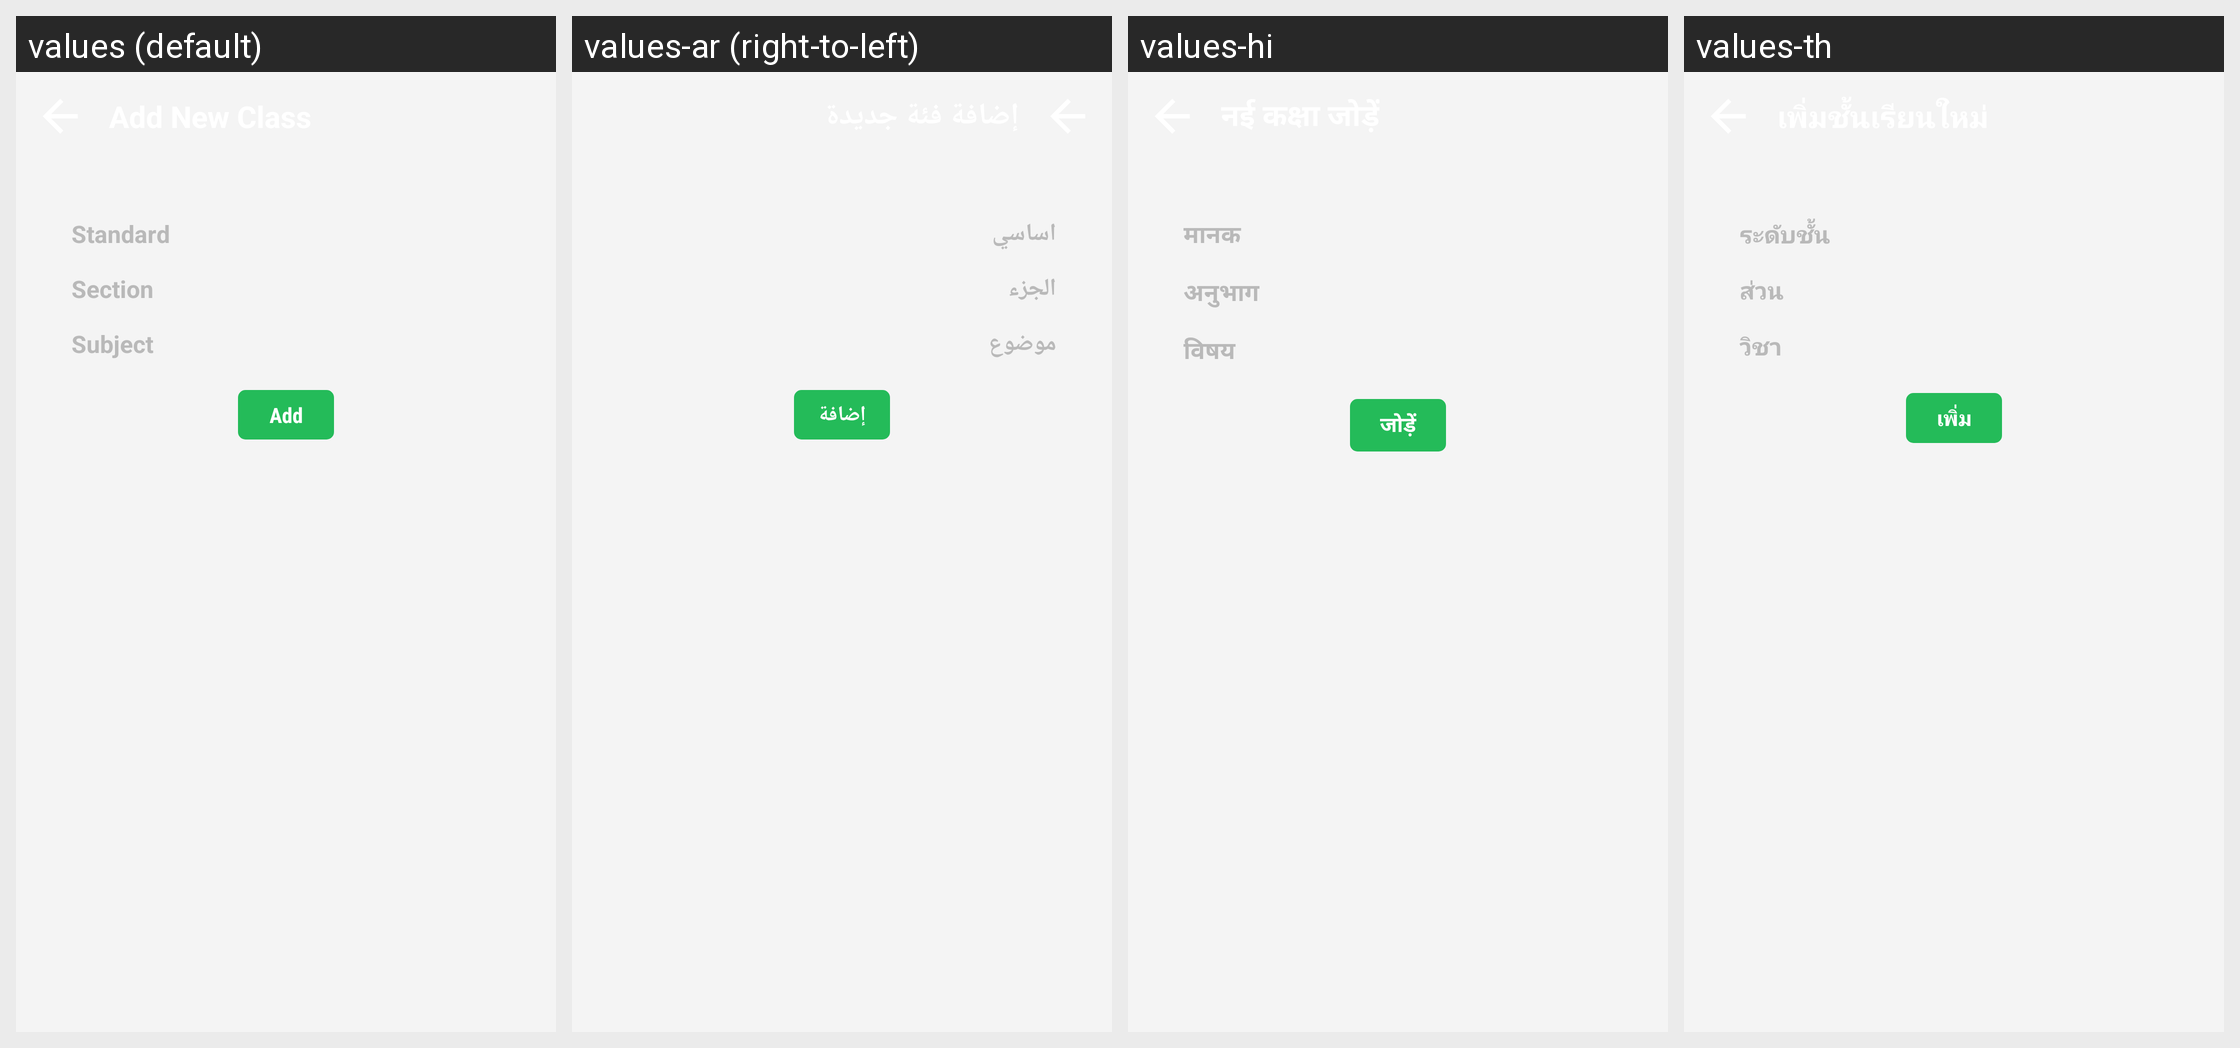

For this localized Android screen grid, give each drawn string resource with its value in every locale shown.
Android screen res/layout/teacher_activity_add_temp_class_sngpr.xml rendered under 4 locales, left to right: values (default), values-ar (right-to-left), values-hi, values-th. Device: Nexus 5 (rendered at 1080×1920; each locale shown at half size, 540×960, under a caption strip naming it); theme AppTheme.FullScreen.
Other locales in the repository, not shown: values-de, values-es, values-fr, values-it, values-ms, values-si.
Strings drawn on this screen, with the default value and each locale's value (text and hints the layout hard-codes, and strings that could not be matched under every locale, appear in the picture but are not listed):

teacher_atten_standard
  values: Standard
  values-ar: اساسي
  values-hi: मानक
  values-th: ระดับชั้น

teacher_atten_section
  values: Section
  values-ar: الجزء
  values-hi: अनुभाग
  values-th: ส่วน

teacher_atten_subject
  values: Subject
  values-ar: موضوع
  values-hi: विषय
  values-th: วิชา

teacher_btn_Add
  values: Add
  values-ar: إضافة
  values-hi: जोड़ें
  values-th: เพิ่ม
